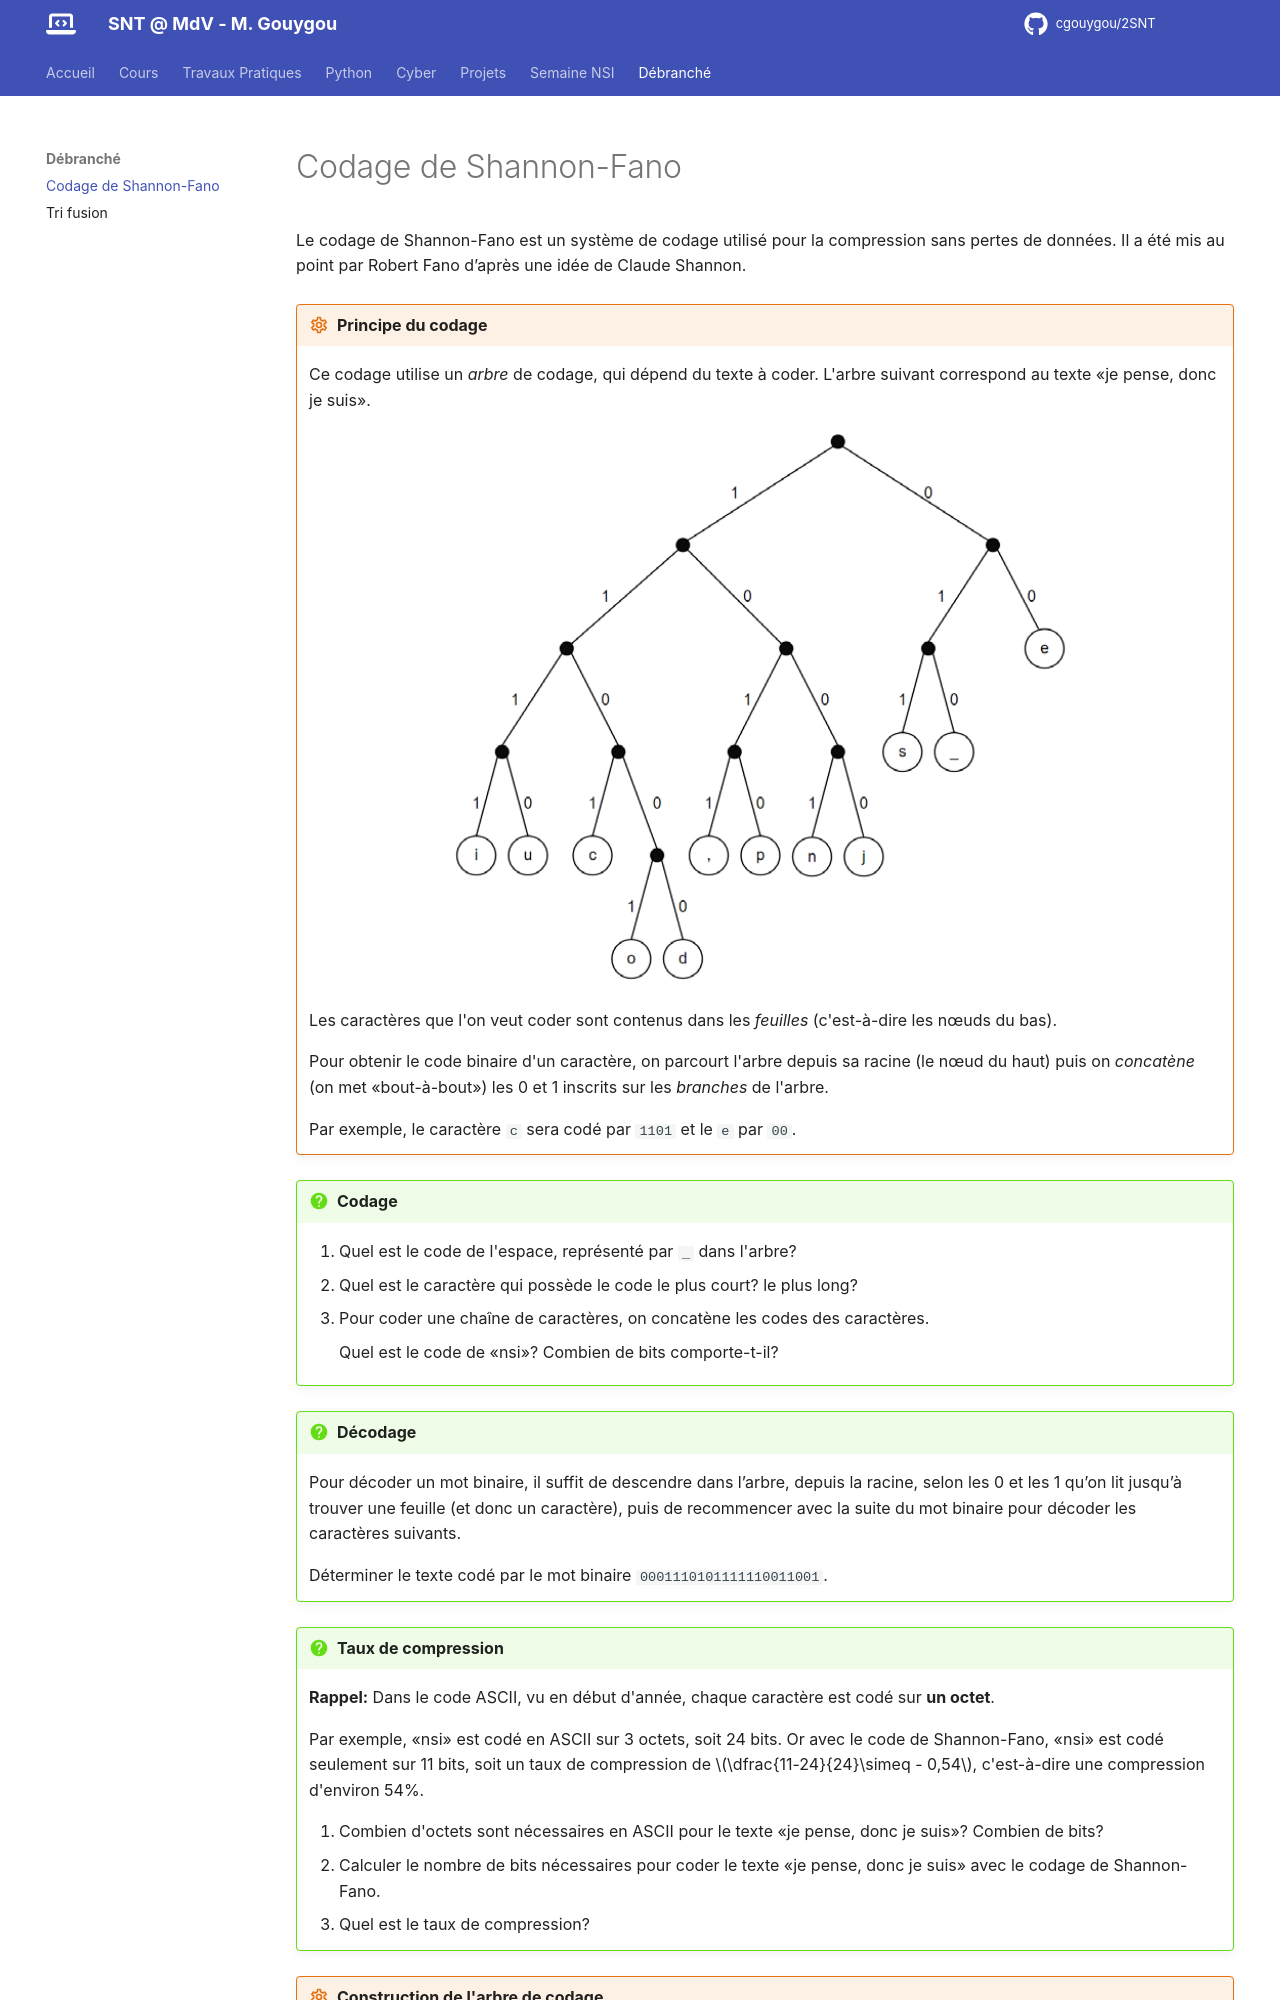

repository: cgouygou/2SNT · page: Unplugged/Shannon-fano/index.html · generator: mkdocs

# Codage de Shannon-Fano

Le codage de Shannon-Fano est un système de codage utilisé pour la compression
sans pertes de données. Il a été mis au point par Robert Fano d’après une idée de
Claude Shannon.

!!! gear "Principe du codage"
    Ce codage utilise un *arbre* de codage, qui dépend du texte à coder. L'arbre suivant correspond au texte «je pense, donc je suis».

    ![](images/shannon_fano1.png){: .center width=640} 

    Les caractères que l'on veut coder sont contenus dans les *feuilles* (c'est-à-dire les nœuds du bas).

    Pour obtenir le code binaire d'un caractère, on parcourt l'arbre depuis sa racine (le nœud du haut) puis on *concatène* (on met «bout-à-bout») les 0 et 1 inscrits sur les *branches* de l'arbre.

    Par exemple, le caractère `c` sera codé par `1101` et le `e` par `00`.


!!! question "Codage"
    1. Quel est le code de l'espace, représenté par `_` dans l'arbre?
    2. Quel est le caractère qui possède le code le plus court? le plus long? 
    3. Pour coder une chaîne de caractères, on concatène les codes des caractères. 
    
        Quel est le code de «nsi»? Combien de bits comporte-t-il?

!!! question "Décodage"
    Pour décoder un mot binaire, il suffit de descendre dans l’arbre, depuis la racine, selon les 0 et les 1 qu’on lit jusqu’à
    trouver une feuille (et donc un caractère), puis de recommencer avec la suite du mot binaire pour décoder les caractères suivants.

    Déterminer le texte codé par le mot binaire `0001110101111110011001`.

!!! question "Taux de compression"
    **Rappel:** Dans le code ASCII, vu en début d'année, chaque caractère est codé sur **un octet**.

    Par exemple, «nsi» est codé en ASCII sur 3 octets, soit 24 bits. Or avec le code de Shannon-Fano, «nsi» est codé seulement sur 11 bits, soit un taux de compression de $\dfrac{11-24}{24}\simeq - 0,54$, c'est-à-dire une compression d'environ 54%.

    1. Combien d'octets sont nécessaires en ASCII pour le texte «je pense, donc je suis»? Combien de bits?
    2. Calculer le nombre de bits nécessaires pour coder le texte «je pense, donc je suis» avec le codage de Shannon-Fano.
    3. Quel est le taux de compression?
